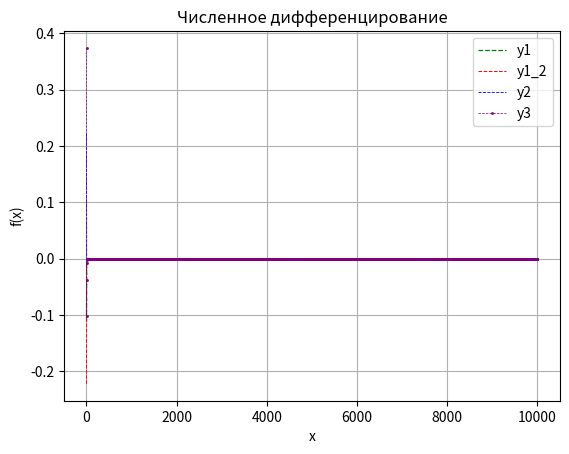

Write the Python code that produced this figure.
import matplotlib.pyplot as plt


def graph(function_result: tuple[list[int | float],list[int | float],list[int | float],list[int | float],list[int | float]],
            save_to_file: bool = False,
            result_folder: str = "result",
            result_name: str = "none"):
  x, y1, y1_2, y2, y3 = function_result
  # plt.plot(x, y, linestyle='--', marker='o', c="red", label=func_name)
  plt.plot(x, y1, linestyle='--', linewidth=0.9, c="green", markersize=3, label="y1")
  plt.plot(x, y1_2, linestyle='--', linewidth=0.7, c="red", markersize=2, label="y1_2")
  plt.plot(x, y2, linestyle='--', linewidth=0.6, c="blue", markersize=1, label="y2")
  plt.plot(x, y3, linestyle='--', linewidth=0.5, c="purple", markersize=1, marker="o", label="y3")
  plt.xlabel('x')
  plt.ylabel('f(x)')
  plt.title(f'Численное дифференцирование')
  plt.grid(True)
  plt.legend()
  if save_to_file:
    plt.savefig(f"{result_folder}/{result_name}", dpi=300)
  plt.show()

def f(x):
    return (1 + x*x) / (2 * (1 + 2 * x*x)**1/2)
    # return (x + 7) / 6 * (x*x + 2*x + 7)**1/2

def f_diff(n: int, section: list, f):
    a = section[0]
    b = section[1]
    h = (b-a)/n
    x = []
    for i in range(n):
        x.append(a+i*h)
    y1 = []
    y1_2 = []
    y2 = []
    y3 = []
    for i in range(n):
        y1.append( (f(x[i]+h) - f(x[i])) / h )
        y1_2.append( (f(x[i]+h) - f(x[i]-h)) / 2*h )
        y2.append( (f(x[i]+h) - 2*f(x[i]) + f(x[i]-h)) / h*h )
        y3.append( (f(x[i]+2*h) - 2*f(x[i]+h) + 2*f(x[i]-h) - f(x[i]-2*h)) / 2*h*h*h )
    return x, y1, y1_2, y2, y3

graph(f_diff(10000, [1, 10000], f))
